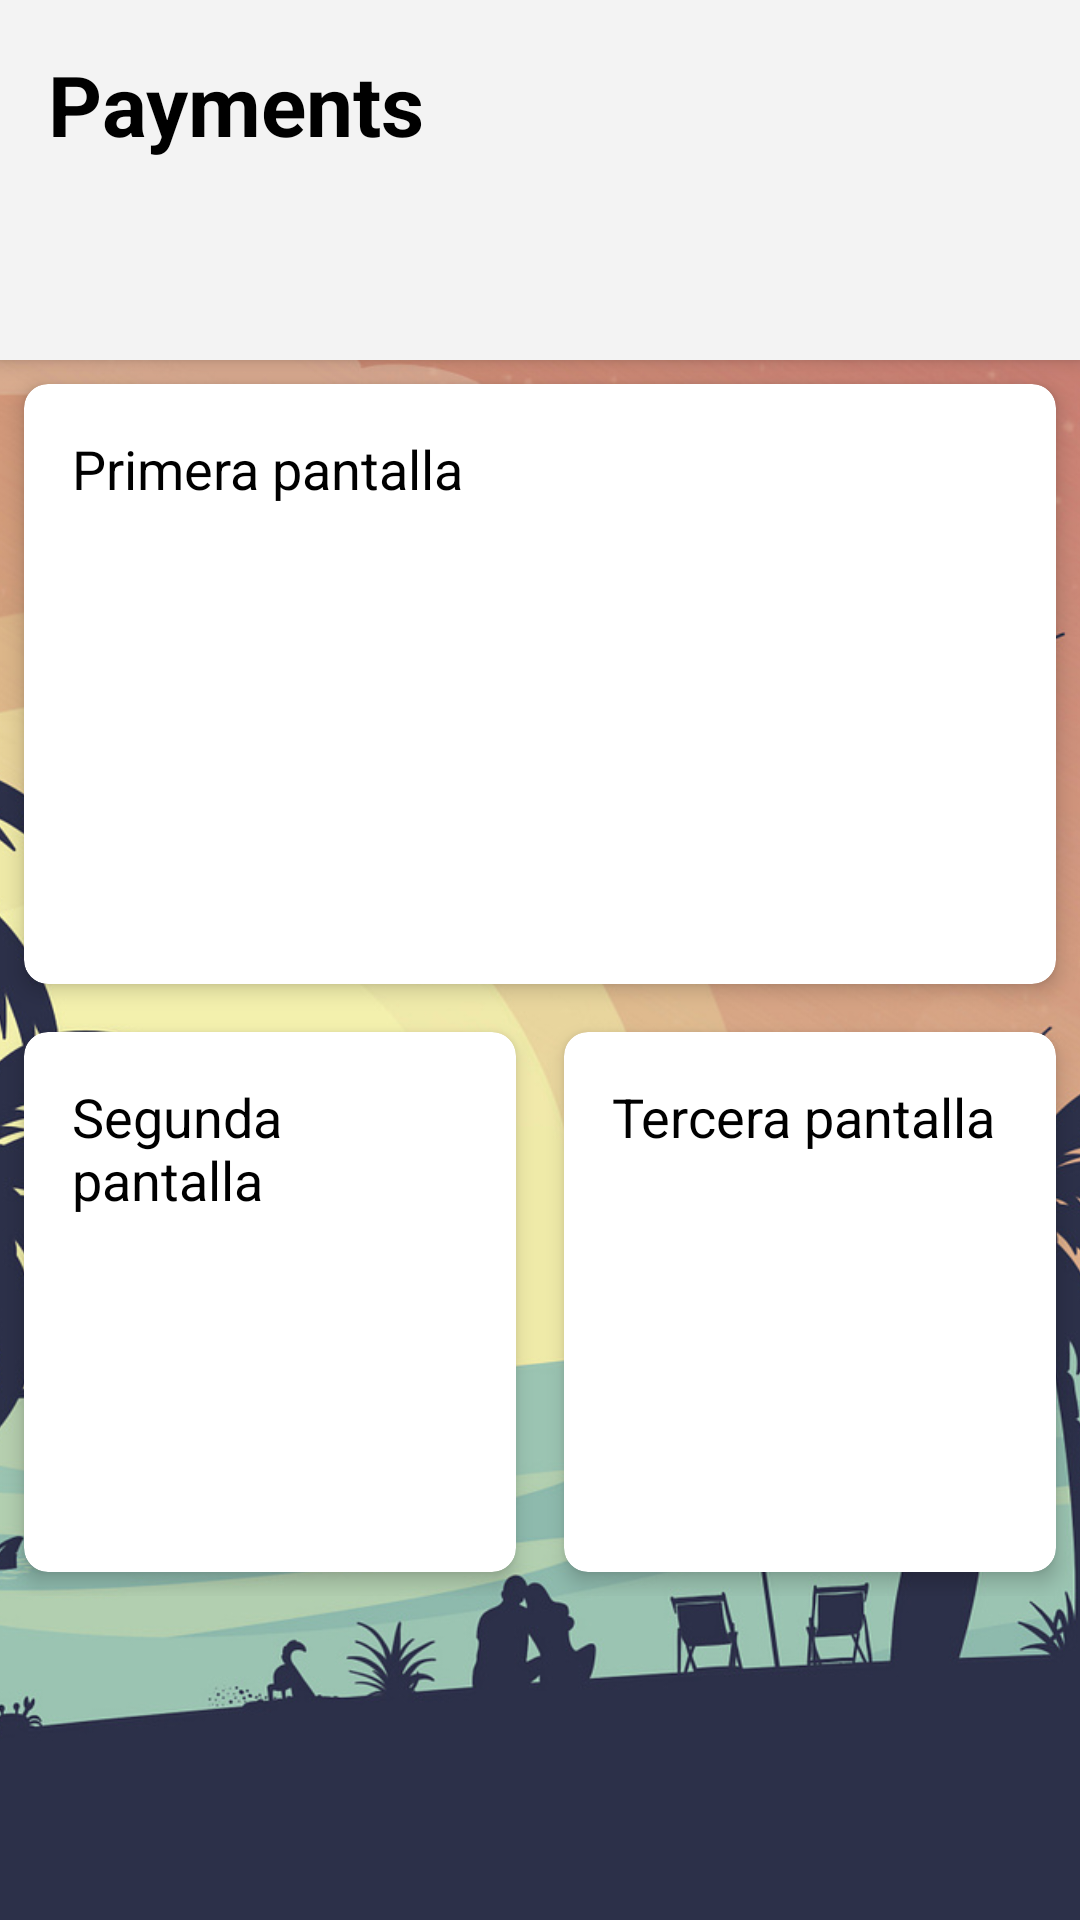

Write the Android layout XML for this screen, with the resource values it uses.
<!-- AndroidManifest.xml: application theme Theme.SombrillaV1 -->
<!-- res/layout/fragment_calcs.xml -->
<?xml version="1.0" encoding="utf-8"?>
<RelativeLayout xmlns:android="http://schemas.android.com/apk/res/android"
    xmlns:tools="http://schemas.android.com/tools"
    xmlns:app="http://schemas.android.com/apk/res-auto"
    android:layout_width="match_parent"
    android:layout_height="match_parent"
    tools:context=".entidades.reportes.ReportsFragment">

    
    <ImageView
        android:id="@+id/headerImage"
        android:layout_width="match_parent"
        android:layout_height="match_parent"
        android:scaleType="centerCrop"
        android:src="@drawable/fondo1" />

    
    <LinearLayout
        android:layout_width="match_parent"
        android:layout_height="match_parent"
        android:orientation="vertical"
        android:background="@android:color/transparent">

        
        <RelativeLayout
            android:id="@+id/overlayContainer"
            android:layout_width="match_parent"
            android:layout_height="120dp"
            android:background="@drawable/rounded_bottom_corners"
            android:padding="16dp"
            android:elevation="4dp">

            
            <TextView
                android:id="@+id/tvTitleReservas"
                android:layout_width="wrap_content"
                android:layout_height="wrap_content"
                android:text="@string/pagos"
                android:textColor="@color/black"
                android:textSize="28sp"
                android:textStyle="bold"
                android:layout_alignParentStart="true" />
        </RelativeLayout>

        <androidx.cardview.widget.CardView
            android:layout_width="match_parent"
            android:layout_height="wrap_content"
            android:layout_margin="8dp"
            app:cardCornerRadius="8dp"
            app:cardElevation="4dp">

            <TextView
                android:layout_width="match_parent"
                android:layout_height="200dp"
                android:padding="16dp"
                android:text="Primera pantalla"
                android:textSize="18sp"
                android:textColor="@color/black" />

        </androidx.cardview.widget.CardView>

        
        <LinearLayout
            android:layout_width="match_parent"
            android:layout_height="wrap_content"
            android:orientation="horizontal">

            
            <androidx.cardview.widget.CardView
                android:layout_width="0dp"
                android:layout_height="180dp"
                android:layout_weight="1"
                android:layout_margin="8dp"
                app:cardCornerRadius="8dp"
                app:cardElevation="4dp">

                <TextView
                    android:layout_width="match_parent"
                    android:layout_height="match_parent"
                    android:padding="16dp"
                    android:text="Segunda pantalla"
                    android:textSize="18sp"
                    android:textColor="@color/black" />

            </androidx.cardview.widget.CardView>

            
            <androidx.cardview.widget.CardView
                android:layout_width="0dp"
                android:layout_height="180dp"
                android:layout_weight="1"
                android:layout_margin="8dp"
                app:cardCornerRadius="8dp"
                app:cardElevation="4dp">

                <TextView
                    android:layout_width="match_parent"
                    android:layout_height="match_parent"
                    android:padding="16dp"
                    android:text="Tercera pantalla"
                    android:textSize="18sp"
                    android:textColor="@color/black" />

            </androidx.cardview.widget.CardView>
        </LinearLayout>
    </LinearLayout>
</RelativeLayout>
<!-- resources referenced by this layout -->
<resources>
  <color name="black">#FF000000</color>
  <!-- drawable fondo1: jpg bitmap (drawable, 351177 bytes) -->
  <!-- drawable rounded_bottom_corners (drawable) -->
  <?xml version="1.0" encoding="utf-8"?>
  <shape xmlns:android="http://schemas.android.com/apk/res/android"
      android:shape="rectangle">
      <solid android:color="#F3F3F3"/> 
  </shape>
  <string name="pagos">Payments</string>
  <style name="Theme.SombrillaV1" parent="Theme.MaterialComponents.DayNight.NoActionBar">
  
          
          <item name="colorPrimary">@color/principalColor</item>
          <item name="colorPrimaryVariant">@color/principalColor</item>
          <item name="colorOnPrimary">@color/white</item>
          <item name="colorOnSecondary">@color/black</item>
          
          <item name="android:statusBarColor">?attr/colorOnPrimary</item>
          
          <item name="android:windowLightStatusBar">true</item>
          
      </style>
  <color name="principalColor">#72B0DD</color>
  <color name="white">#FFFFFFFF</color>
</resources>
